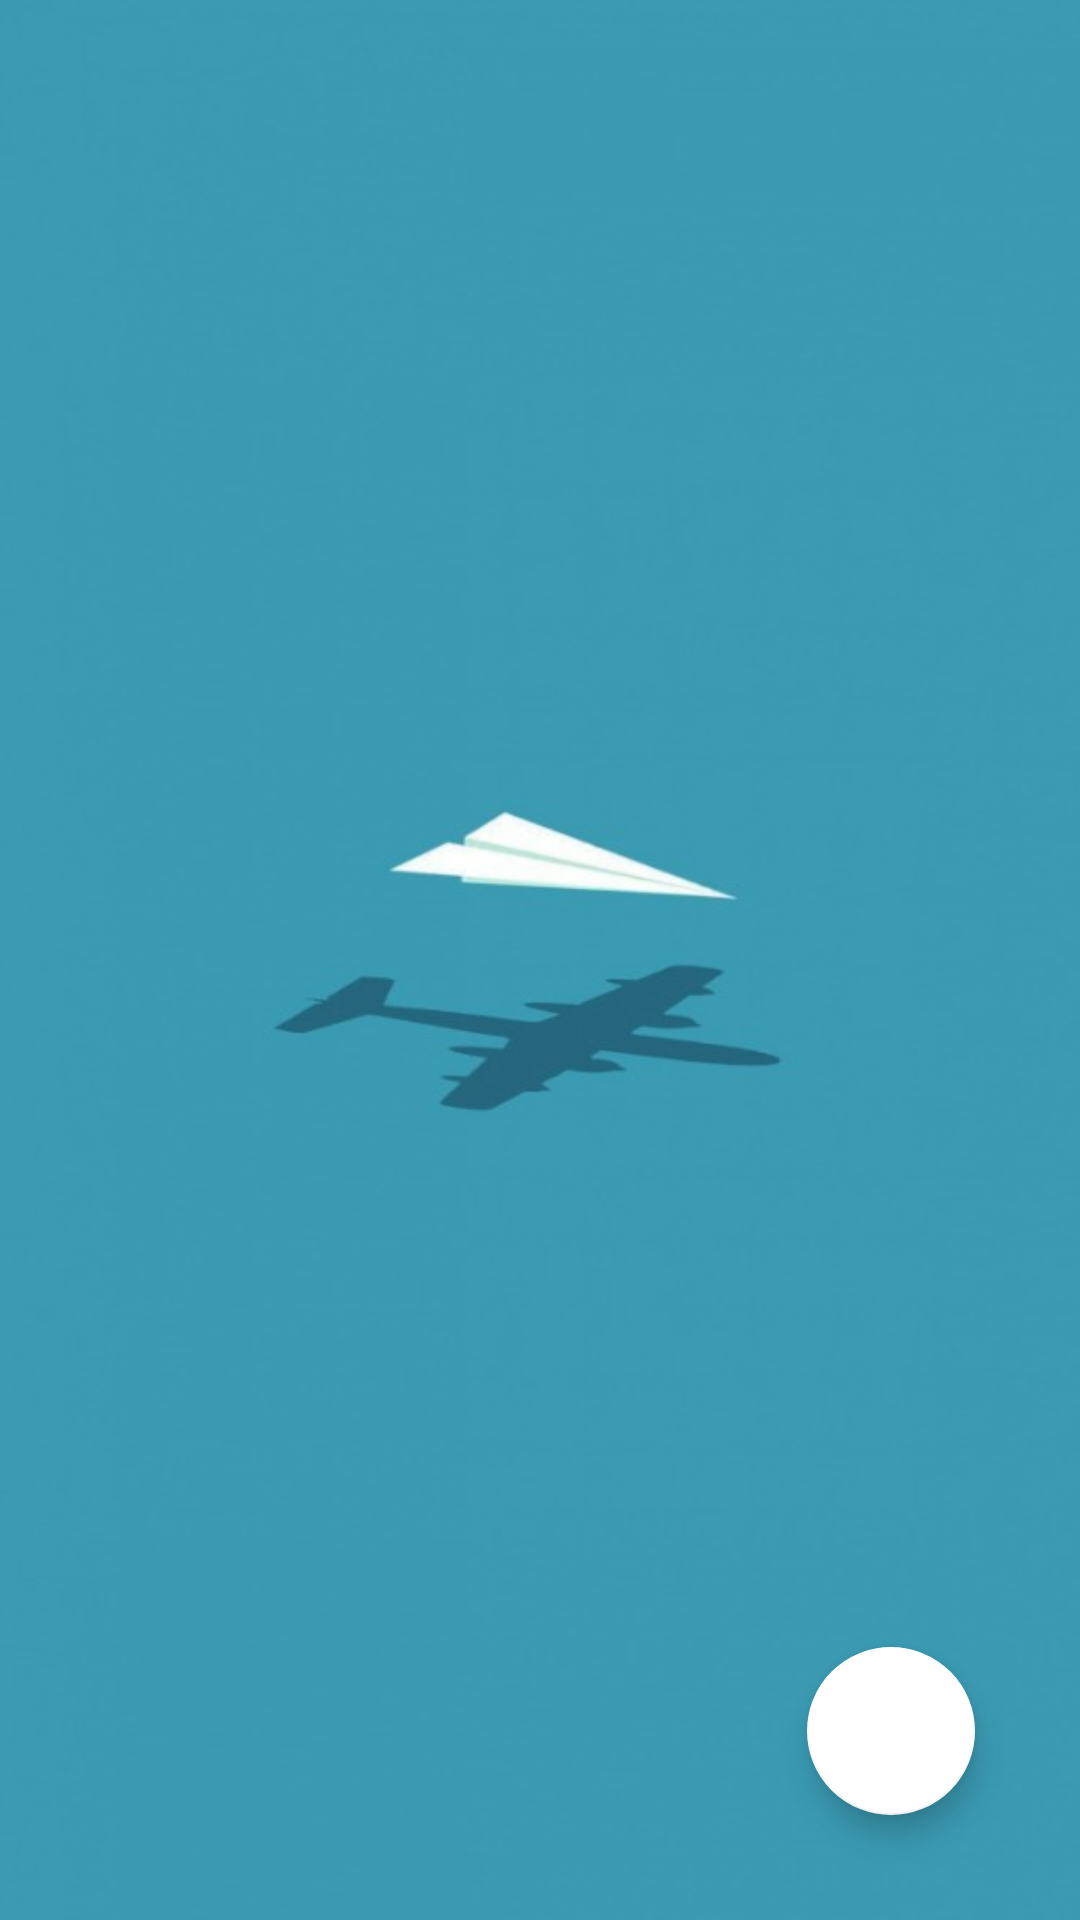

Reconstruct the res/layout file that produces this screen, plus the resources it refers to.
<!-- AndroidManifest.xml: application theme Theme.TripPlannerApp -->
<!-- res/layout/fragment_home.xml -->
<?xml version="1.0" encoding="utf-8"?>
<RelativeLayout xmlns:android="http://schemas.android.com/apk/res/android"
    xmlns:app="http://schemas.android.com/apk/res-auto"
    android:layout_width="match_parent"
    android:layout_height="match_parent"
    android:background="@drawable/bg"
    android:textAlignment="center">

    <androidx.recyclerview.widget.RecyclerView
        android:id="@+id/recycleViewTrip"
        android:layout_width="match_parent"
        android:layout_height="wrap_content"
        android:layout_marginTop="114dp" />

    <com.google.android.material.floatingactionbutton.FloatingActionButton
        android:id="@+id/addTripBtn"
        android:layout_width="wrap_content"
        android:layout_height="wrap_content"
        android:layout_alignParentEnd="true"
        android:layout_alignParentBottom="true"
        android:layout_marginEnd="35dp"
        android:layout_marginBottom="35dp"
        android:clickable="true"
        android:focusable="true"
        app:backgroundTint="#FFFFFF"
        app:srcCompat="@drawable/ic_add" />


</RelativeLayout>
<!-- resources referenced by this layout -->
<resources>
  <!-- drawable bg: jpeg bitmap (drawable, 16932 bytes) -->
  <style name="Theme.TripPlannerApp" parent="Theme.MaterialComponents.DayNight.DarkActionBar">
          
          <item name="colorPrimary">@color/blue_1</item>
          <item name="colorPrimaryVariant">@color/purple_700</item>
          <item name="colorOnPrimary">@color/white</item>
          
          <item name="colorSecondary">@color/teal_200</item>
          <item name="colorSecondaryVariant">@color/teal_700</item>
          <item name="colorOnSecondary">@color/black</item>
          
          <item name="android:statusBarColor" tools:targetApi="l">?attr/colorPrimaryVariant</item>
          
      </style>
  <color name="blue_1">#57828A</color>
  <color name="purple_700">#FF3700B3</color>
  <color name="white">#FFFFFFFF</color>
  <color name="teal_200">#FF03DAC5</color>
  <color name="teal_700">#FF018786</color>
  <color name="black">#FF000000</color>
</resources>
